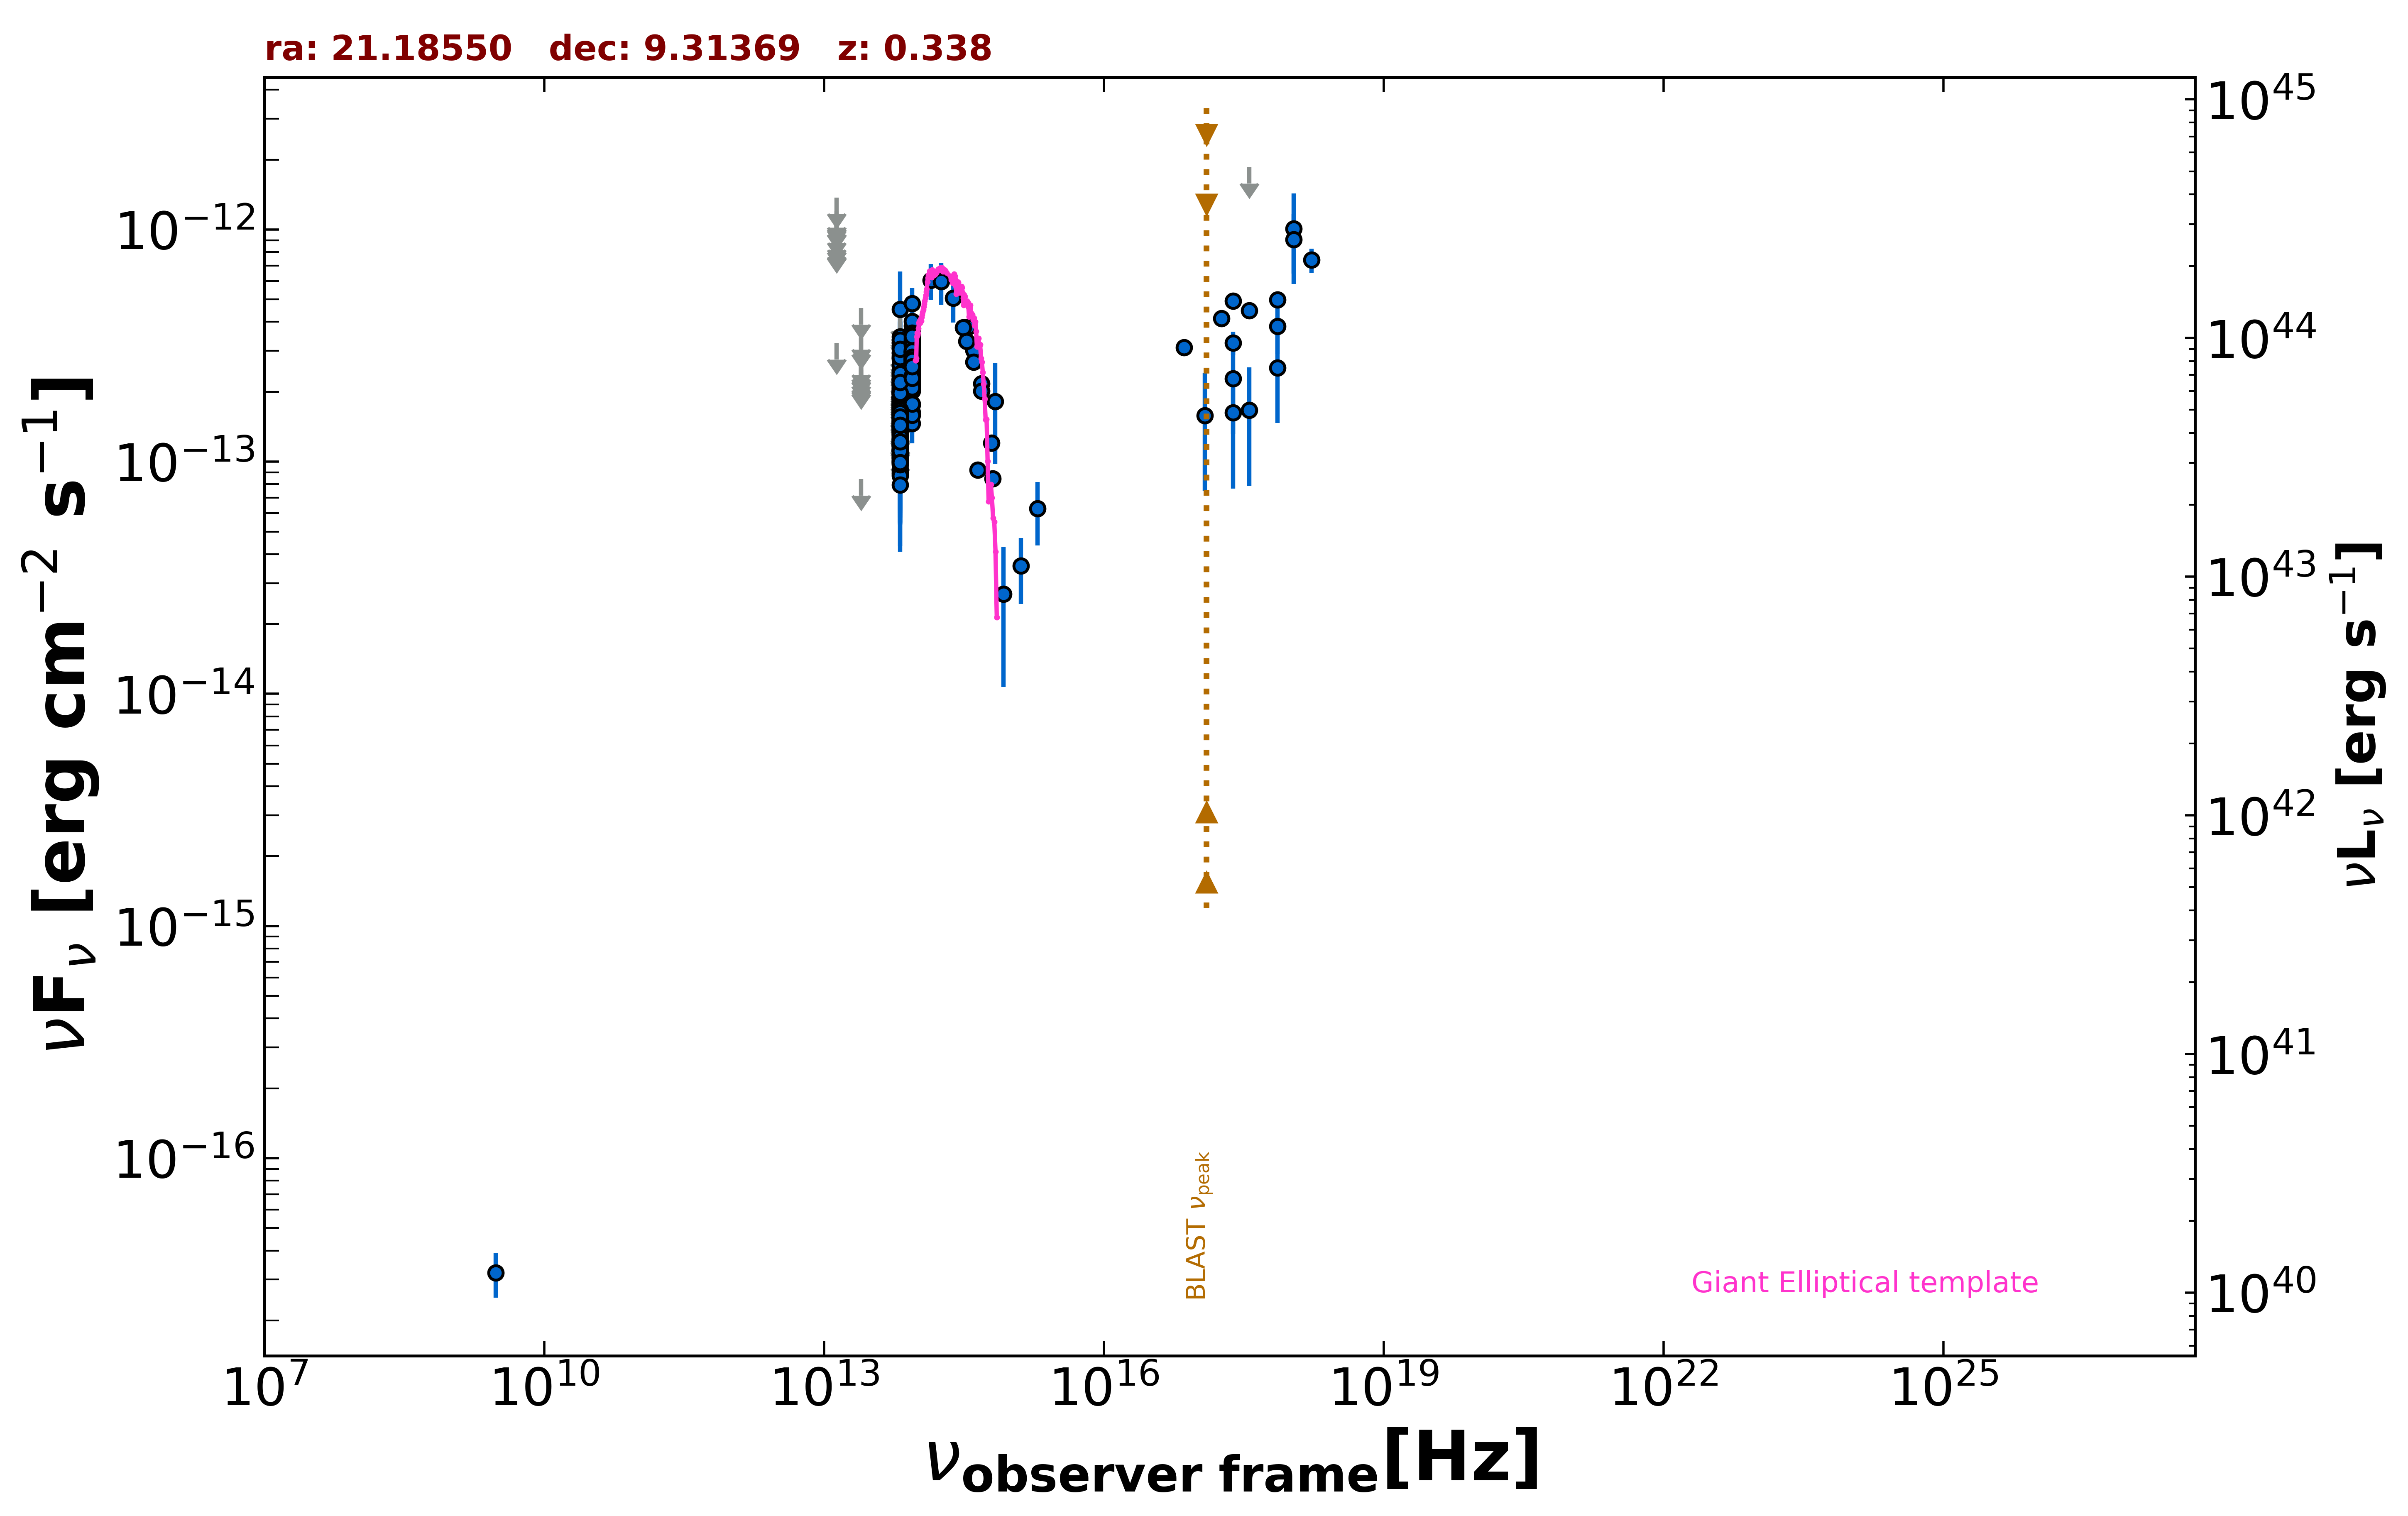

The file beside this chart, header and first rows:
freq., flux, err_flux, MJD_start, MJD_end, flag, catalog, reference
3.000e+09, 3.207e-17, 6.990e-18, 55000, 55000, , VLASSQL, Gordon et al. 2021  ApJS  255  30
2.418e+17, 4.919e-13, 2.565e-14, 55000, 55000, , 4XMM-DR13, Webb et al. 2020  A&A  641  A136
7.253e+16, 3.099e-13, 1.620e-14, 55000, 55000, , 4XMM-DR13, Webb et al. 2020  A&A  641  A136
1.813e+17, 4.138e-13, 1.355e-14, 55000, 55000, , 4XMM-DR13, Webb et al. 2020  A&A  641  A136
3.627e+17, 4.481e-13, 1.425e-14, 55000, 55000, , 4XMM-DR13, Webb et al. 2020  A&A  641  A136
7.253e+17, 4.994e-13, 2.450e-14, 55000, 55000, , 4XMM-DR13, Webb et al. 2020  A&A  641  A136
1.692e+18, 7.387e-13, 8.835e-14, 55000, 55000, , 4XMM-DR13, Webb et al. 2020  A&A  641  A136
2.418e+17, 2.276e-13, 9.625e-14, 58534, 58636, , 1OUSX, Giommi et al. in preparation
3.627e+17, 1.860e-12, 0.000e+00, 58534, 58636, UL, 1OUSX, Giommi et al. in preparation
7.253e+17, 2.540e-13, 1.074e-13, 58534, 58636, , 1OUSX, Giommi et al. in preparation
1.088e+18, 1.007e-12, 4.238e-13, 58534, 58636, , 1OUSX, Giommi et al. in preparation
2.418e+17, 3.245e-13, 3.795e-14, 55000, 55000, , IPC2E, Harris et al. 1990  VizieR  IX/13/2e
1.389e+14, 6.043e-13, 1.057e-13, 55000, 55000, , 2MASS, Skrutskie et al. 2006  AJ  131  1163
1.804e+14, 5.967e-13, 1.223e-13, 55000, 55000, , 2MASS, Skrutskie et al. 2006  AJ  131  1163
2.427e+14, 5.062e-13, 1.085e-13, 55000, 55000, , 2MASS, Skrutskie et al. 2006  AJ  131  1163
8.817e+13, 2.512e-13, 2.550e-15, 55000, 55000, , UNWISE, Schlafly et al. 2019  ApJS  240  30
6.517e+13, 1.497e-13, 3.700e-15, 55000, 55000, , UNWISE, Schlafly et al. 2019  ApJS  240  30
8.817e+13, 2.635e-13, 8.700e-15, 55000, 55000, , WISE, Wright et al. 2010  AJ  140  1868
6.517e+13, 1.538e-13, 8.650e-15, 55000, 55000, , WISE, Wright et al. 2010  AJ  140  1868
2.498e+13, 8.409e-14, 0.000e+00, 55000, 55000, UL, WISE, Wright et al. 2010  AJ  140  1868
1.363e+13, 3.242e-13, 0.000e+00, 55000, 55000, UL, WISE, Wright et al. 2010  AJ  140  1868
8.817e+13, 2.957e-13, 2.890e-14, 56858, 56858, , NEOWISE, Mainzer et al. 2014  ApJ  792  30
6.517e+13, 2.956e-13, 5.890e-14, 56858, 56858, , NEOWISE, Mainzer et al. 2014  ApJ  792  30
8.817e+13, 3.174e-13, 3.720e-14, 56858, 56858, , NEOWISE, Mainzer et al. 2014  ApJ  792  30
6.517e+13, 2.167e-13, 0.000e+00, 56858, 56858, UL, NEOWISE, Mainzer et al. 2014  ApJ  792  30
8.817e+13, 2.689e-13, 5.460e-14, 56858, 56858, , NEOWISE, Mainzer et al. 2014  ApJ  792  30
6.517e+13, 4.296e-13, 0.000e+00, 56858, 56858, UL, NEOWISE, Mainzer et al. 2014  ApJ  792  30
8.817e+13, 3.615e-13, 4.175e-14, 56858, 56858, , NEOWISE, Mainzer et al. 2014  ApJ  792  30
6.517e+13, 1.870e-13, 4.465e-14, 56858, 56858, , NEOWISE, Mainzer et al. 2014  ApJ  792  30
8.817e+13, 3.088e-13, 2.850e-14, 56858, 56858, , NEOWISE, Mainzer et al. 2014  ApJ  792  30
6.517e+13, 1.481e-13, 5.005e-14, 56858, 56858, , NEOWISE, Mainzer et al. 2014  ApJ  792  30
8.817e+13, 3.695e-13, 4.505e-14, 56858, 56858, , NEOWISE, Mainzer et al. 2014  ApJ  792  30
6.517e+13, 3.359e-13, 6.505e-14, 56858, 56858, , NEOWISE, Mainzer et al. 2014  ApJ  792  30
8.817e+13, 2.876e-13, 3.450e-14, 56858, 56858, , NEOWISE, Mainzer et al. 2014  ApJ  792  30
6.517e+13, 1.802e-13, 6.490e-14, 56858, 56858, , NEOWISE, Mainzer et al. 2014  ApJ  792  30
8.817e+13, 3.370e-13, 4.455e-14, 56858, 56858, , NEOWISE, Mainzer et al. 2014  ApJ  792  30
6.517e+13, 1.962e-13, 5.190e-14, 56858, 56858, , NEOWISE, Mainzer et al. 2014  ApJ  792  30
8.817e+13, 2.386e-13, 3.775e-14, 56858, 56858, , NEOWISE, Mainzer et al. 2014  ApJ  792  30
6.517e+13, 3.268e-13, 7.250e-14, 56858, 56858, , NEOWISE, Mainzer et al. 2014  ApJ  792  30
8.817e+13, 3.364e-13, 3.135e-14, 56858, 56858, , NEOWISE, Mainzer et al. 2014  ApJ  792  30
6.517e+13, 2.383e-13, 0.000e+00, 56858, 56858, UL, NEOWISE, Mainzer et al. 2014  ApJ  792  30
8.817e+13, 2.811e-13, 2.670e-14, 57948, 57948, , NEOWISE, Mainzer et al. 2014  ApJ  792  30
6.517e+13, 2.002e-13, 0.000e+00, 57948, 57948, UL, NEOWISE, Mainzer et al. 2014  ApJ  792  30
8.817e+13, 3.275e-13, 2.810e-14, 57948, 57948, , NEOWISE, Mainzer et al. 2014  ApJ  792  30
6.517e+13, 1.763e-13, 7.025e-14, 57948, 57948, , NEOWISE, Mainzer et al. 2014  ApJ  792  30
8.817e+13, 3.558e-13, 2.890e-14, 57948, 57948, , NEOWISE, Mainzer et al. 2014  ApJ  792  30
6.517e+13, 1.937e-13, 0.000e+00, 57948, 57948, UL, NEOWISE, Mainzer et al. 2014  ApJ  792  30
8.817e+13, 3.251e-13, 2.760e-14, 57948, 57948, , NEOWISE, Mainzer et al. 2014  ApJ  792  30
6.517e+13, 1.765e-13, 5.090e-14, 57948, 57948, , NEOWISE, Mainzer et al. 2014  ApJ  792  30
8.817e+13, 2.364e-13, 2.750e-14, 57948, 57948, , NEOWISE, Mainzer et al. 2014  ApJ  792  30
6.517e+13, 1.367e-13, 5.165e-14, 57948, 57948, , NEOWISE, Mainzer et al. 2014  ApJ  792  30
8.817e+13, 3.163e-13, 2.770e-14, 57949, 57949, , NEOWISE, Mainzer et al. 2014  ApJ  792  30
6.517e+13, 1.615e-13, 5.925e-14, 57949, 57949, , NEOWISE, Mainzer et al. 2014  ApJ  792  30
8.817e+13, 2.795e-13, 3.070e-14, 57948, 57948, , NEOWISE, Mainzer et al. 2014  ApJ  792  30
6.517e+13, 1.436e-13, 4.945e-14, 57948, 57948, , NEOWISE, Mainzer et al. 2014  ApJ  792  30
8.817e+13, 2.204e-13, 3.030e-14, 57949, 57949, , NEOWISE, Mainzer et al. 2014  ApJ  792  30
6.517e+13, 1.417e-13, 5.651e-14, 57949, 57949, , NEOWISE, Mainzer et al. 2014  ApJ  792  30
8.817e+13, 3.552e-13, 3.535e-14, 57948, 57948, , NEOWISE, Mainzer et al. 2014  ApJ  792  30
6.517e+13, 2.175e-13, 4.765e-14, 57948, 57948, , NEOWISE, Mainzer et al. 2014  ApJ  792  30
8.817e+13, 1.460e-13, 2.605e-14, 57948, 57948, , NEOWISE, Mainzer et al. 2014  ApJ  792  30
... 528 more rows
